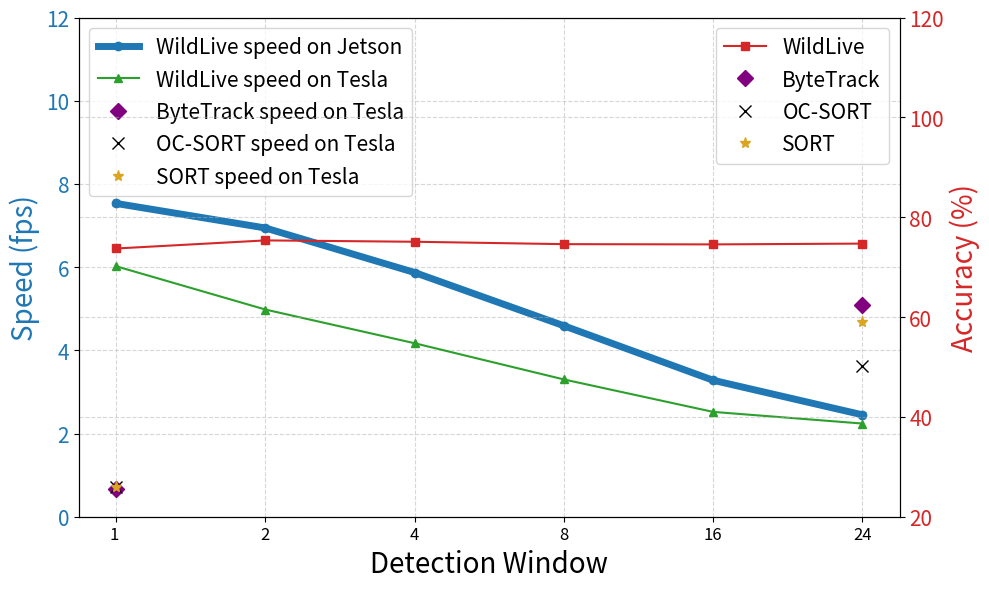

Here is the Python script that generated this plot:
import matplotlib.pyplot as plt
import numpy as np

# Sample data (replace with your actual data)
methods = ['1 ', '2', '4', '8', '16', '24']
jetson_speed = [7.53, 6.94, 5.87, 4.59, 3.28, 2.45]  # Speed values 1
tesla_speed = [6.02, 4.98, 4.17, 3.30, 2.52, 2.24]  # Speed values 2
accuracy = [73.73, 75.35, 75.08, 74.60, 74.55, 74.71]  # Accuracy values
nation = [0.67, 0.71, 0.71]  # nation speed information
acc_points = [62.43, 50.29, 59.06]  # additional accuracy points

# Create the figure and axes objects
fig, ax1 = plt.subplots(figsize=(10, 6))

# Plot jetson_speed and tesla_speed on the left y-axis
color1 = 'tab:blue'
color2 = 'tab:green'
ax1.set_xlabel('Detection Window',fontsize=20)
plt.xticks(fontsize=12) # set x axis label font size

ax1.set_ylabel('Speed (fps)', color=color1,fontsize=20)
ax1.plot(methods, jetson_speed, marker='o', color=color1, label='WildLive speed on Jetson',linewidth=5)
ax1.plot(methods, tesla_speed, marker='^', color=color2, label='WildLive speed on Tesla')
ax1.tick_params(axis='y', labelcolor=color1,labelsize=15)
ax1.legend(loc='upper left')

# Plot nation speed markers on the left y-axis with specific markers
ax1.plot(np.repeat(methods[0], 1), nation[0:1], marker='D', markersize=8, color='purple', linestyle='none', label='ByteTrack speed on Tesla')
ax1.plot(np.repeat(methods[0], 1), nation[1:2], marker='x', markersize=8, color='black', linestyle='none', label='OC-SORT speed on Tesla')
ax1.plot(np.repeat(methods[0], 1), nation[2:3], marker='*', markersize=8, color='goldenrod', linestyle='none', label='SORT speed on Tesla')
ax1.legend(loc='upper left',fontsize=15)

# Set the y-axis limits for speed
ax1.set_ylim(0, 12)
ax1.grid(True, linestyle='--', alpha=0.5) #add grid

# Create a second y-axis that shares the same x-axis
ax2 = ax1.twinx()
ax2.set_ylim(20, 120)
ax2.grid(True, linestyle='--', alpha=0.5) #add grid

# Plot accuracy on the right y-axis
color3 = 'tab:red'
ax2.set_ylabel('Accuracy (%)', color=color3,fontsize=20)
ax2.plot(methods, accuracy, marker='s', color=color3, label='WildLive')
ax2.tick_params(axis='y', labelcolor=color3,labelsize=15)
ax2.legend(loc='upper right',fontsize=20)

# Plot additional accuracy points on the right y-axis with specific markers
ax2.plot(np.repeat(methods[-1], 1), acc_points[0:1], marker='D', markersize=8, color='purple', linestyle='none', label='ByteTrack')
ax2.plot(np.repeat(methods[-1], 1), acc_points[1:2], marker='x', markersize=8, color='black', linestyle='none', label='OC-SORT')
ax2.plot(np.repeat(methods[-1], 1), acc_points[2:3], marker='*', markersize=8, color='goldenrod', linestyle='none', label='SORT')
ax2.legend(loc='upper right',fontsize=15)

# Add title and adjust layout
#plt.title('Speed vs. Accuracy Trade-off')
fig.tight_layout()

# Show the plot
plt.show()
